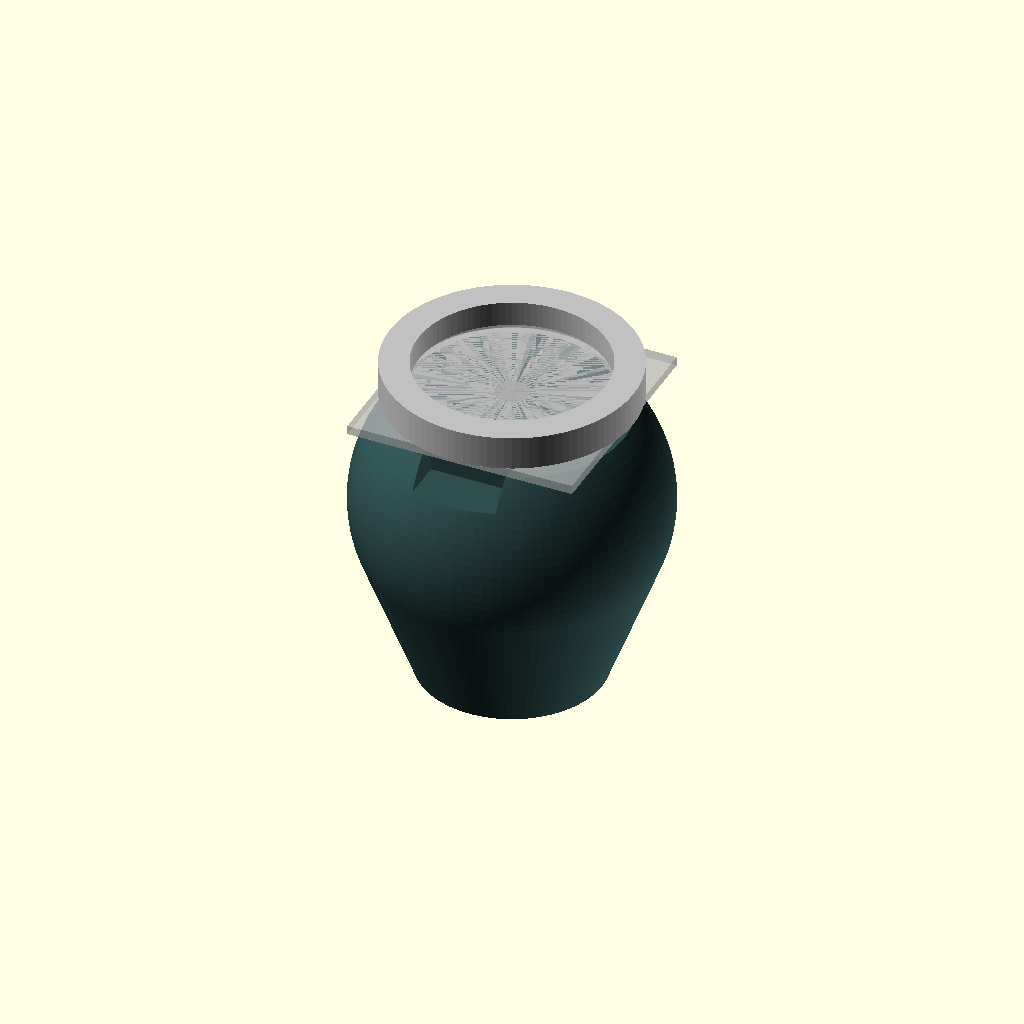
Cell 1: rendered with the file's own defaults.
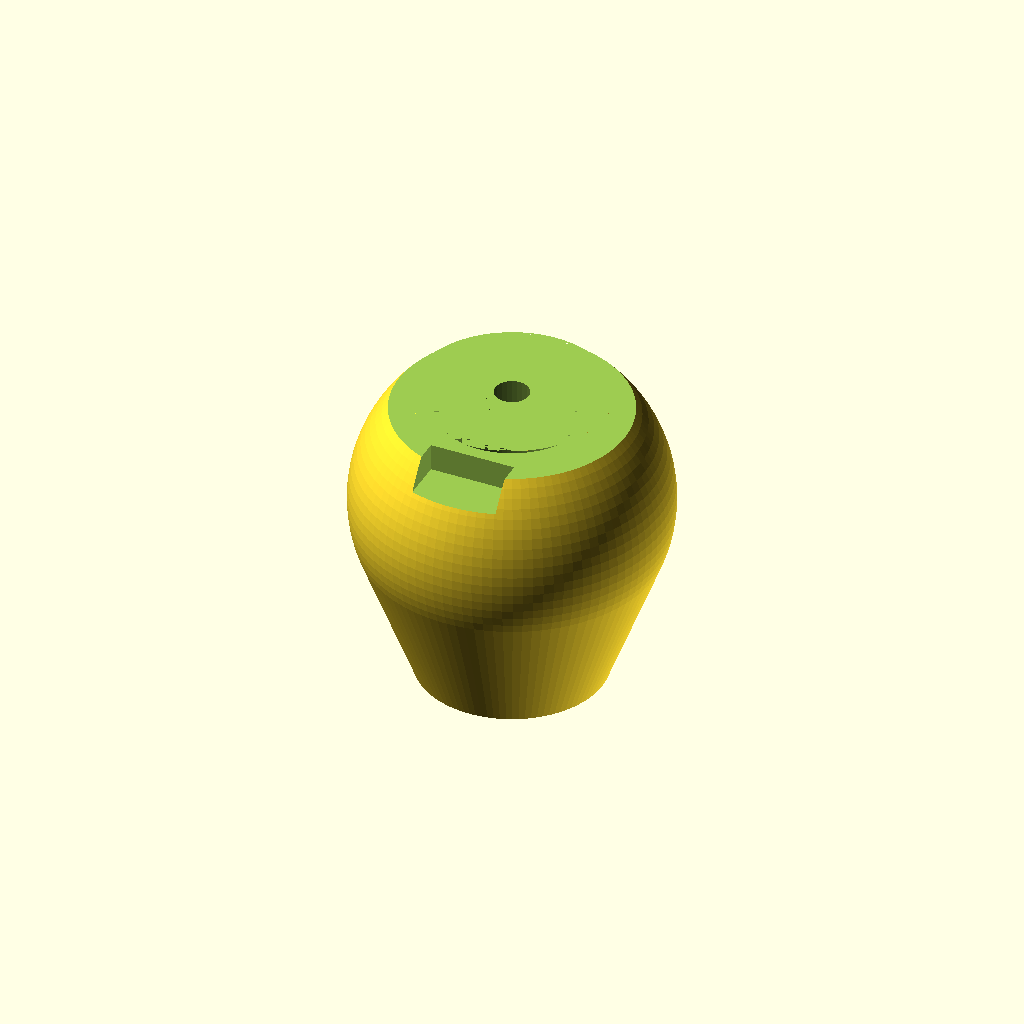
Cell 2 — part_to_render set to "main_body", the other parameters unchanged.
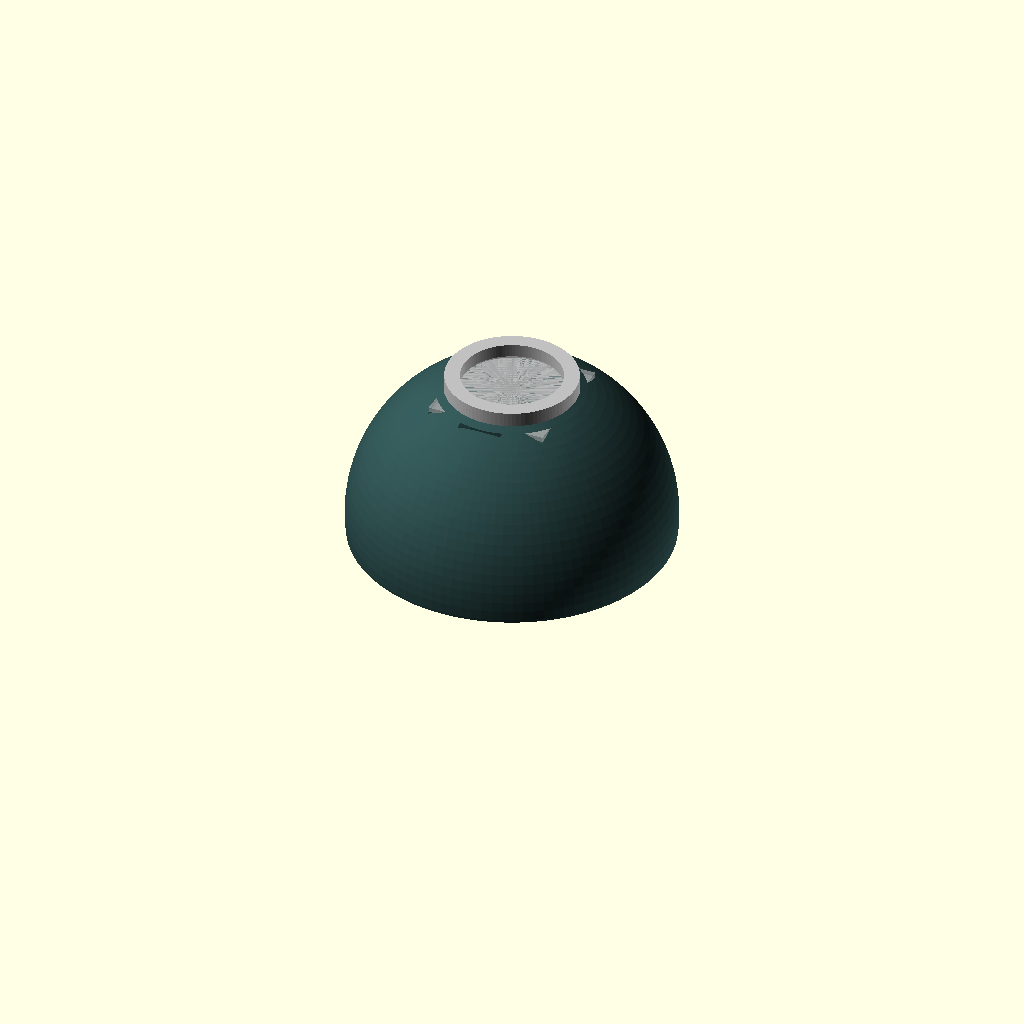
Cell 3: the same model with knob_outer_diameter = 108.
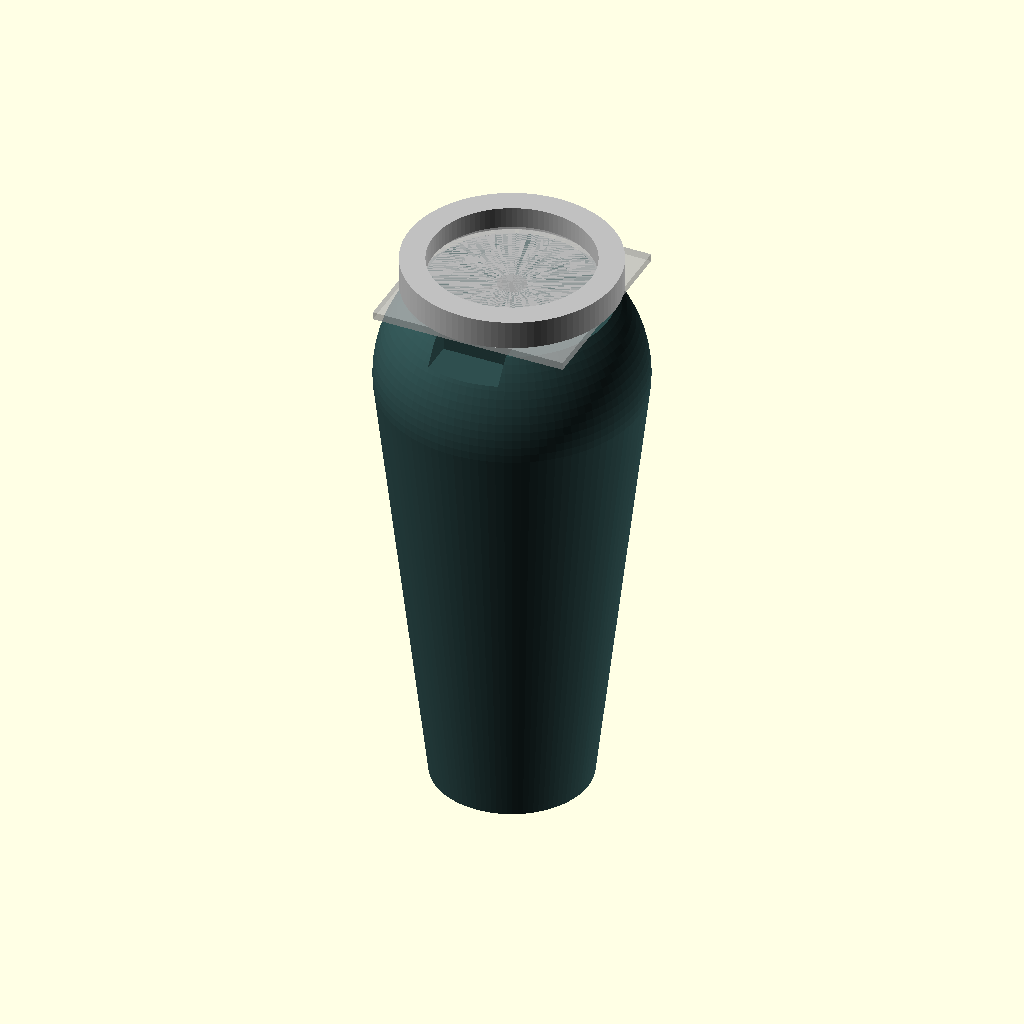
Cell 4: the same model with knob_height = 120.
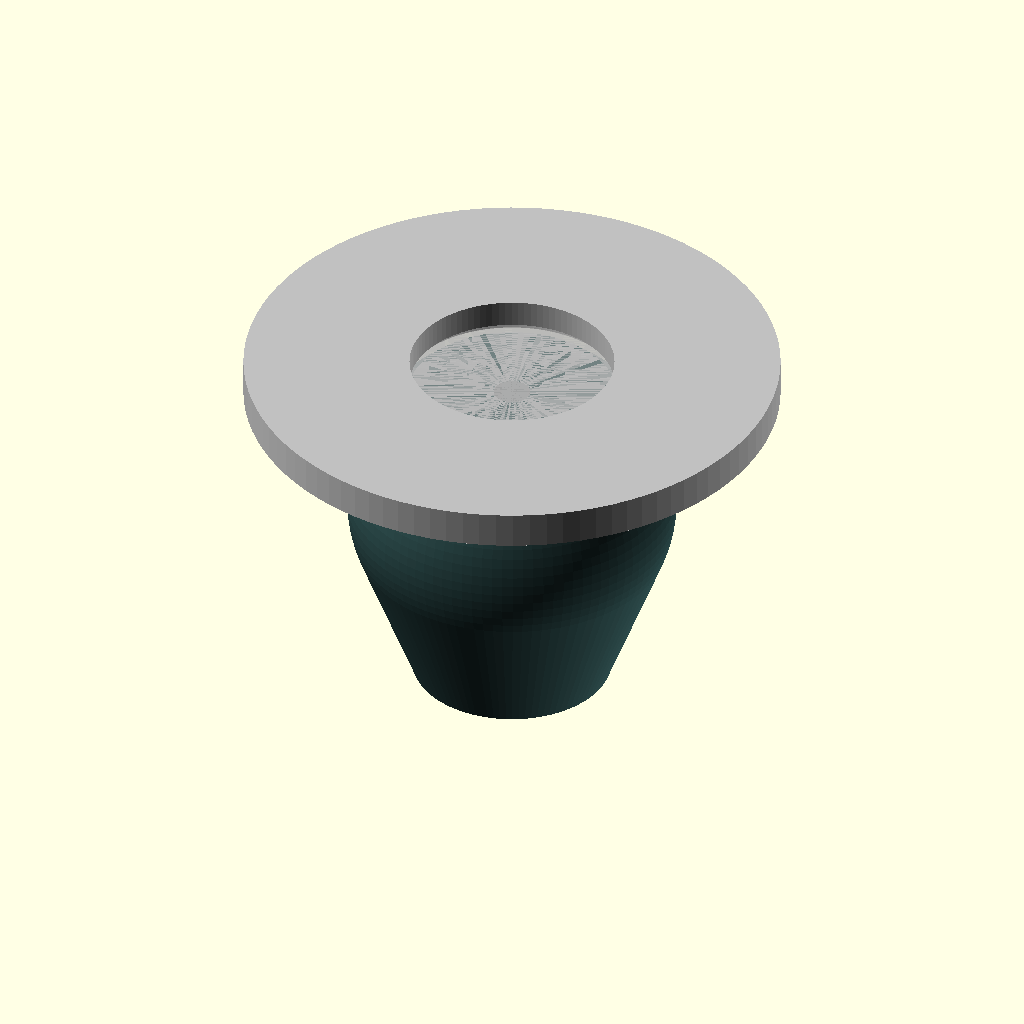
Cell 5: the same model with top_flat_diameter = 88.
The same orthographic view direction (rotation 55°, 0°, 25°; colour scheme Cornfield) for every cell, with the view re-fitted per cell, so scale and position can differ between cells.
Source of the model, cad/shifter_knob.scad:
/* 
 * Digital Shifter Knob
 * Parametric OpenSCAD Design
 * 
 * This file generates the 3D models for the digital shifter knob,
 * designed to house a 1.28" GC9A01 display and a Seeed XIAO ESP32S3.
 */

// ==========================================
// PARAMETERS
// ==========================================

/* [Global] */
// What part to render
part_to_render = "assembly"; // [assembly, main_body, bezel, cross_section, sensor_bracket]

/* [Outer Shape] */
// Maximum diameter of the knob
knob_outer_diameter = 54;
// Total height of the knob body
knob_height = 60;
// Flat area at the top for the screen
top_flat_diameter = 44;

/* [Display (1.28" GC9A01)] */
// The square PCB dimensions
screen_pcb_size = 40.5; 
screen_pcb_thickness = 1.6;
// The round glass on top of the PCB
screen_glass_diameter = 36.5;
screen_glass_thickness = 1.6;
// The visible screen area (active area is 32.4mm)
bezel_viewing_diameter = 33.5; 
// Depth from the top of the knob to the screen PCB shelf
screen_recess_depth = 6.0;

/* [Internals (XIAO ESP32S3 + Wiring)] */
// Diameter of the internal chamber for the MCU
mcu_cavity_diameter = 26.0;
// Depth of the internal chamber
mcu_cavity_depth = 20.0;

/* [Shaft Mounting] */
// Use standard threaded hole instead of smooth bore with set screw
use_thread = true;
// Standard shift knob thread diameter (e.g. 10 for M10, 12 for M12)
thread_diameter = 12.0;
// Thread pitch (e.g. 1.25 or 1.5)
thread_pitch = 1.25;

// Diameter of the hole for the shifter stalk (if use_thread is false)
shaft_hole_diameter = 14.2;
// Depth of the shaft hole
shaft_hole_depth = 35.0;
// Distance from the bottom for the set screw
set_screw_z_offset = 10.0;
// Diameter of the set screw hole (e.g., 4.2mm for tapping M5)
set_screw_diameter = 4.2;

/* [Hall Sensor Bracket (R53 Mini Cooper S Prototype)] */
// Inner diameter of the ring (wraps around shifter pivot base)
sensor_ring_inner_diam = 40.0;
// Outer diameter of the sensor ring
sensor_ring_outer_diam = 50.0;
// Thickness of the sensor ring
sensor_ring_thickness = 5.0;
// Width of the sensor pocket (for AH49E)
sensor_pocket_width = 4.5;
// Depth of the sensor pocket
sensor_pocket_depth = 2.0;

/* [Tolerances] */
// General clearance for 3D printing fitment
clearance = 0.2;
// Number of fragments for smooth curves
$fn = 100;

// ==========================================
// MODULES
// ==========================================

module internal_thread(d, pitch, length) {
    // Generates a threaded bolt shape to be subtracted
    steps = length / pitch;
    twist_angle = steps * 360;
    
    linear_extrude(height = length, twist = -twist_angle, slices = steps * 40) {
        union() {
            // Core cylinder
            circle(r = d/2 - pitch*0.6, $fn=60);
            // 3-point star for thread teeth (to keep rendering fast while simulating a thread)
            for(i=[0:2])
                rotate(i * 120)
                    translate([d/2 - pitch*0.5, 0])
                        circle(r = pitch * 0.5, $fn=4);
        }
    }
}

module knob_outer_profile() {
    // A classic teardrop / Type-R style knob shape
    // Created by hulling a sphere at the top and a cylinder at the base
    hull() {
        // Top sphere
        translate([0, 0, knob_height - knob_outer_diameter/2])
            sphere(d=knob_outer_diameter);
        // Base cylinder
        cylinder(d=knob_outer_diameter * 0.6, h=5);
    }
}

module screen_cutout() {
    // The top thread/snap ring area for the bezel
    translate([0, 0, knob_height - screen_recess_depth])
        cylinder(d=top_flat_diameter + clearance, h=screen_recess_depth + 1);
    
    // The square shelf for the PCB
    translate([0, 0, knob_height - screen_recess_depth - screen_pcb_thickness])
        cube([screen_pcb_size + clearance, screen_pcb_size + clearance, screen_pcb_thickness * 2], center=true);
        
    // Cutout for the display ribbon cable (usually on one side)
    translate([0, -(screen_pcb_size/2), knob_height - screen_recess_depth - 4])
        cube([15, 10, 8], center=true);
}

module internal_cavities() {
    // Screen and PCB cutout
    screen_cutout();
    
    // MCU and Wiring Cavity
    translate([0, 0, knob_height - screen_recess_depth - screen_pcb_thickness - mcu_cavity_depth])
        cylinder(d=mcu_cavity_diameter, h=mcu_cavity_depth + 1);
        
    // Wire channel connecting MCU cavity to shaft hole (if wires run down the shaft)
    cylinder(d=6.0, h=knob_height);
    
    // Shaft Hole at the bottom
    translate([0, 0, -1]) {
        if (use_thread) {
            // Generate standard M-thread
            internal_thread(d=thread_diameter, pitch=thread_pitch, length=shaft_hole_depth + 2);
            // Small chamfer at entrance to help the thread start
            cylinder(d1=thread_diameter + 1.5, d2=thread_diameter - 1.5, h=3);
        } else {
            cylinder(d=shaft_hole_diameter, h=shaft_hole_depth + 2);
        }
    }
        
    // Set Screw Hole (only if not using threads)
    if (!use_thread) {
        translate([0, 0, set_screw_z_offset])
            rotate([90, 0, 0])
            cylinder(d=set_screw_diameter, h=knob_outer_diameter);
    }
}

module main_body() {
    difference() {
        // Main solid shape
        intersection() {
            knob_outer_profile();
            // Flatten the top for the bezel
            cylinder(d=knob_outer_diameter * 2, h=knob_height);
        }
        
        // Subtract all internals
        internal_cavities();
    }
}

module bezel() {
    bezel_height = screen_recess_depth;
    difference() {
        // Outer bezel shape (matches top flat diameter)
        cylinder(d=top_flat_diameter - clearance, h=bezel_height);
        
        // Viewing window
        translate([0, 0, -1])
            cylinder(d=bezel_viewing_diameter, h=bezel_height + 2);
            
        // Cutout for the screen glass (underside of bezel)
        translate([0, 0, -1])
            cylinder(d=screen_glass_diameter + clearance, h=screen_glass_thickness + 1);
    }
}

module sensor_base_bracket() {
    // A separate parametric bracket to mount at the shifter base (e.g., R53 Mini pivot point)
    difference() {
        // Main ring
        cylinder(d=sensor_ring_outer_diam, h=sensor_ring_thickness);
        
        // Inner hole for shifter base
        translate([0, 0, -1])
            cylinder(d=sensor_ring_inner_diam, h=sensor_ring_thickness + 2);
            
        // Cutout for X-axis Hall Sensor (Front/Back)
        translate([0, (sensor_ring_inner_diam/2), sensor_ring_thickness/2])
            cube([sensor_pocket_width, sensor_pocket_depth * 2, sensor_ring_thickness + 2], center=true);
            
        // Cutout for Y-axis Hall Sensor (Left/Right)
        translate([(sensor_ring_inner_diam/2), 0, sensor_ring_thickness/2])
            cube([sensor_pocket_depth * 2, sensor_pocket_width, sensor_ring_thickness + 2], center=true);
            
        // Small wire channels leading out from the sensors
        translate([0, sensor_ring_outer_diam/2 - 2, sensor_ring_thickness/2])
            cube([2, sensor_ring_outer_diam/2, sensor_ring_thickness + 2], center=true);
        translate([sensor_ring_outer_diam/2 - 2, 0, sensor_ring_thickness/2])
            cube([sensor_ring_outer_diam/2, 2, sensor_ring_thickness + 2], center=true);
    }
}

// ==========================================
// RENDER LOGIC
// ==========================================

if (part_to_render == "assembly") {
    color("DarkSlateGray") main_body();
    translate([0, 0, knob_height - screen_recess_depth])
        color("Silver") bezel();
        
    // Mockup of the screen (for visualization)
    %translate([0, 0, knob_height - screen_recess_depth - screen_pcb_thickness/2])
        cube([screen_pcb_size, screen_pcb_size, screen_pcb_thickness], center=true);
    %translate([0, 0, knob_height - screen_recess_depth])
        cylinder(d=screen_glass_diameter, h=screen_glass_thickness);
} 
else if (part_to_render == "main_body") {
    main_body();
} 
else if (part_to_render == "bezel") {
    // Flip bezel for 3D printing
    rotate([180, 0, 0])
    bezel();
}
else if (part_to_render == "cross_section") {
    difference() {
        union() {
            color("DarkSlateGray") main_body();
            translate([0, 0, knob_height - screen_recess_depth])
                color("Silver") bezel();
        }
        // Slice away half
        translate([-knob_outer_diameter, 0, -10])
            cube([knob_outer_diameter*2, knob_outer_diameter, knob_height + 20]);
    }
}
else if (part_to_render == "sensor_bracket") {
    sensor_base_bracket();
}
Parameter table extracted from the source (name, type, default, range or options):
part_to_render: string, default "assembly", options "assembly", "main_body", "bezel", "cross_section", "sensor_bracket"
knob_outer_diameter: number, default 54
knob_height: number, default 60
top_flat_diameter: number, default 44
screen_pcb_size: number, default 40.5
screen_pcb_thickness: number, default 1.6
screen_glass_diameter: number, default 36.5
screen_glass_thickness: number, default 1.6
bezel_viewing_diameter: number, default 33.5
screen_recess_depth: number, default 6
mcu_cavity_diameter: number, default 26
mcu_cavity_depth: number, default 20
use_thread: bool, default true
thread_diameter: number, default 12
thread_pitch: number, default 1.25
shaft_hole_diameter: number, default 14.2
shaft_hole_depth: number, default 35
set_screw_z_offset: number, default 10
set_screw_diameter: number, default 4.2
sensor_ring_inner_diam: number, default 40
sensor_ring_outer_diam: number, default 50
sensor_ring_thickness: number, default 5
sensor_pocket_width: number, default 4.5
sensor_pocket_depth: number, default 2
clearance: number, default 0.2
